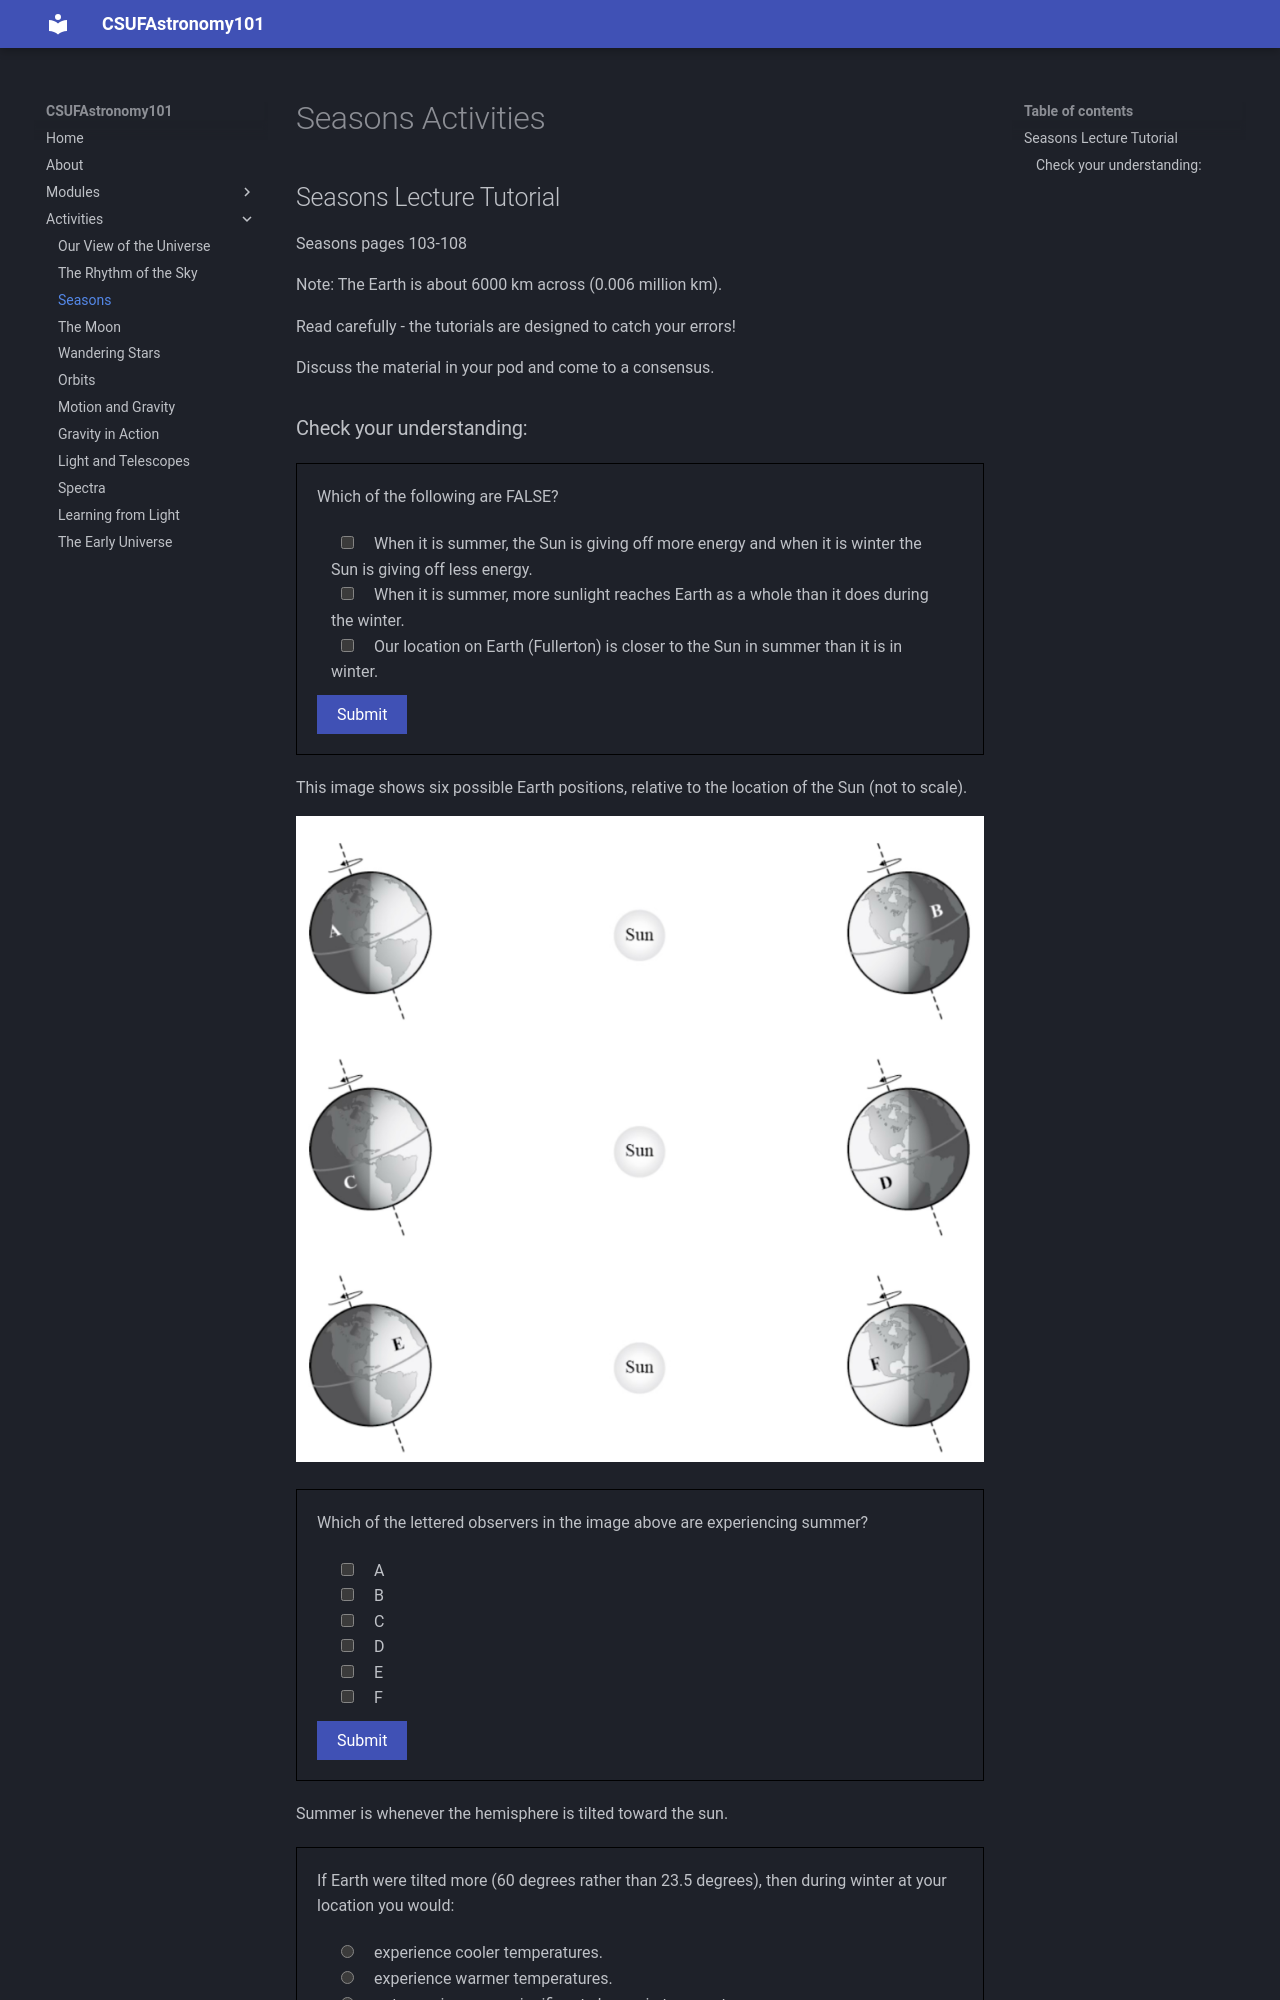

repository: jsread/astr101-online · page: activities/seasons/index.html · generator: mkdocs

# Seasons Activities

## Seasons Lecture Tutorial

Seasons pages 103-108  

Note: The Earth is about 6000 km across (0.006 million km).

Read carefully - the tutorials are designed to catch your errors!

Discuss the material in your pod and come to a consensus.
